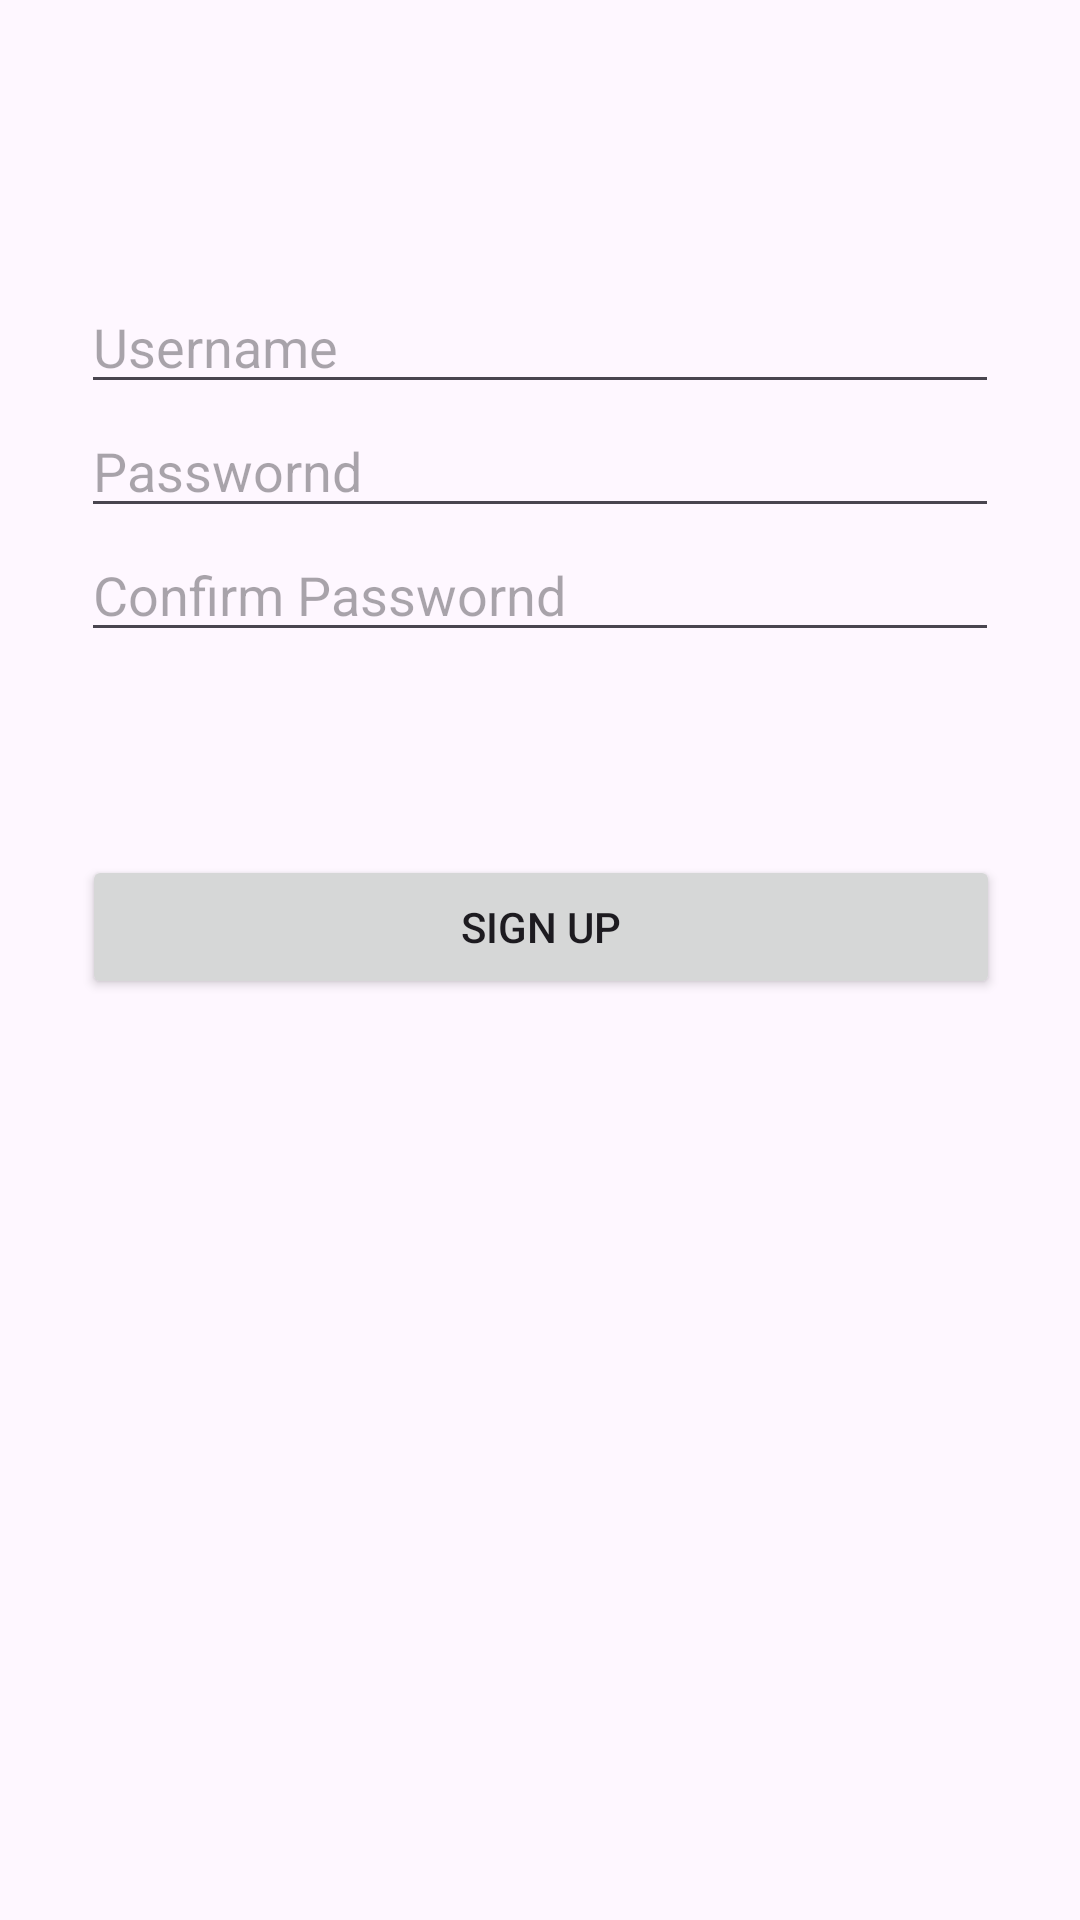

Reconstruct the res/layout file that produces this screen, plus the resources it refers to.
<!-- AndroidManifest.xml: application theme Theme.TravelHotel -->
<!-- res/layout/fragment_hotel_signup.xml -->
<?xml version="1.0" encoding="utf-8"?>
<androidx.constraintlayout.widget.ConstraintLayout xmlns:android="http://schemas.android.com/apk/res/android"
    xmlns:app="http://schemas.android.com/apk/res-auto"
    xmlns:tools="http://schemas.android.com/tools"
    android:layout_width="match_parent"
    android:layout_height="match_parent"
    tools:context=".Hotel.HotelLogin">

    
    <EditText
        android:id="@+id/edtUsernameSignup_hotel"
        android:layout_width="306dp"
        android:layout_height="wrap_content"
        android:hint="Username"
        app:layout_constraintBottom_toBottomOf="parent"
        app:layout_constraintEnd_toEndOf="parent"
        app:layout_constraintHorizontal_bias="0.497"
        app:layout_constraintStart_toStartOf="parent"
        app:layout_constraintTop_toTopOf="parent"
        app:layout_constraintVertical_bias="0.156" />

    <EditText
        android:id="@+id/edtPasswordSignup_hotel"
        android:layout_width="306dp"
        android:layout_height="wrap_content"
        android:hint="Passwornd"
        app:layout_constraintBottom_toBottomOf="parent"
        app:layout_constraintEnd_toEndOf="parent"
        app:layout_constraintHorizontal_bias="0.497"
        app:layout_constraintStart_toStartOf="parent"
        app:layout_constraintTop_toBottomOf="@id/edtUsernameSignup_hotel"
        app:layout_constraintVertical_bias="0" />

    <EditText
        android:id="@+id/edtConfirmSignup_hotel"
        android:layout_width="306dp"
        android:layout_height="wrap_content"
        android:hint="Confirm Passwornd"
        app:layout_constraintBottom_toBottomOf="parent"
        app:layout_constraintEnd_toEndOf="parent"
        app:layout_constraintHorizontal_bias="0.497"
        app:layout_constraintStart_toStartOf="parent"
        app:layout_constraintTop_toBottomOf="@id/edtPasswordSignup_hotel"
        app:layout_constraintVertical_bias="0" />

    <Button
        android:id="@+id/btnSignup_hotel"
        android:layout_width="306dp"
        android:layout_height="wrap_content"
        android:text="Sign up"
        app:layout_constraintBottom_toBottomOf="parent"
        app:layout_constraintEnd_toEndOf="parent"
        app:layout_constraintHorizontal_bias="0.504"
        app:layout_constraintStart_toStartOf="parent"
        app:layout_constraintTop_toBottomOf="@id/edtPasswordSignup_hotel"
        app:layout_constraintVertical_bias="0.262" />
</androidx.constraintlayout.widget.ConstraintLayout>
<!-- resources referenced by this layout -->
<resources>
  <style name="Theme.TravelHotel" parent="Base.Theme.TravelHotel" />
  <style name="Base.Theme.TravelHotel" parent="Theme.Material3.DayNight.NoActionBar">
          
          
      </style>
</resources>
